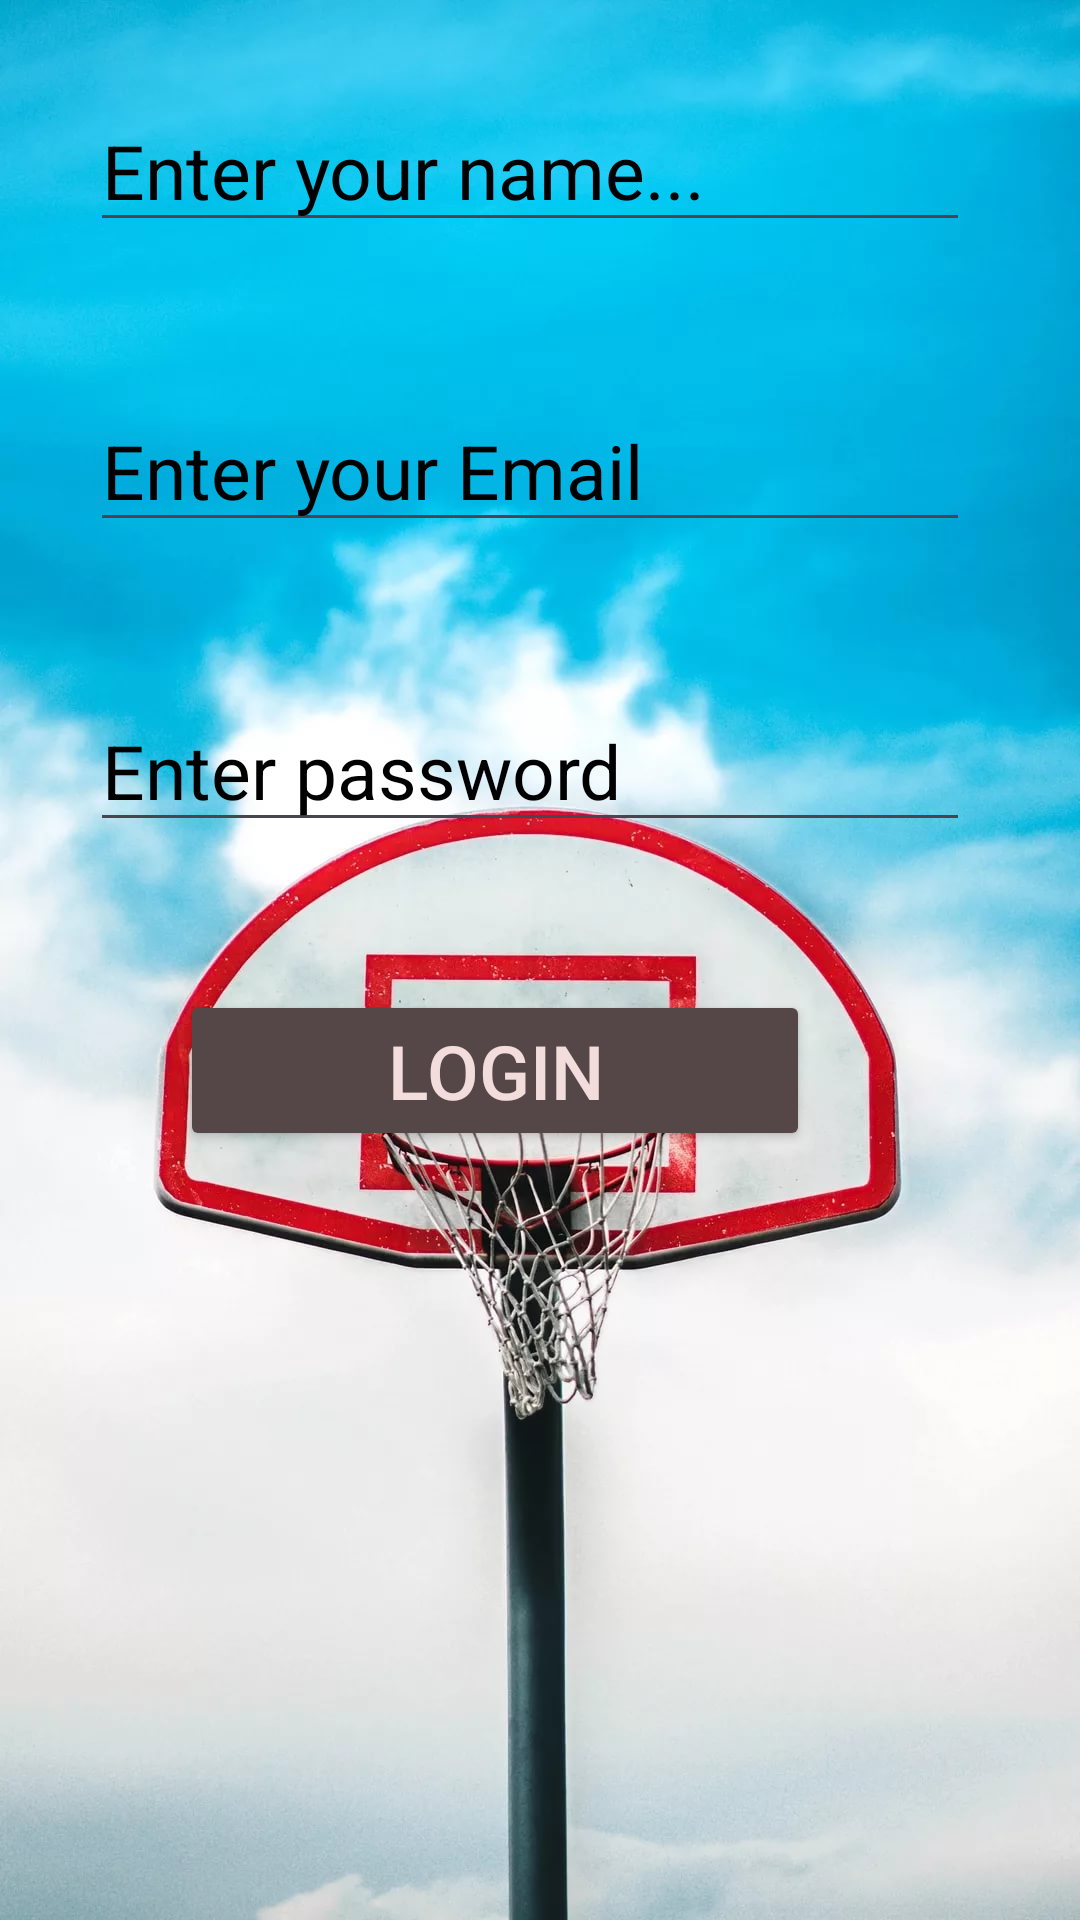

Produce the Android XML layout that renders to this screen, including the resource entries it uses.
<!-- AndroidManifest.xml: application theme Theme.AGame -->
<!-- res/layout/activity_loginpage.xml -->
<?xml version="1.0" encoding="utf-8"?>
<RelativeLayout xmlns:android="http://schemas.android.com/apk/res/android"
    xmlns:app="http://schemas.android.com/apk/res-auto"
    xmlns:tools="http://schemas.android.com/tools"
    android:layout_width="match_parent"
    android:layout_height="match_parent"
    android:background="@drawable/basketballcourt"
    tools:context=".Loginpage">

    <EditText
        android:id="@+id/Edt_name2"
        android:layout_width="wrap_content"
        android:layout_height="wrap_content"
        android:textSize="25sp"
        android:ems="10"
        android:inputType="text"
        android:textColorHint="@color/black"
        android:layout_marginLeft="30sp"
        android:layout_marginRight="20sp"
        android:layout_marginTop="30sp"
        android:hint="Enter your name..."
        tools:layout_editor_absoluteX="90dp"
        tools:layout_editor_absoluteY="110dp" />

    <EditText
        android:id="@+id/editTextTextEmailAddress"
        android:layout_width="wrap_content"
        android:textColorHint="@color/black"
        android:layout_marginLeft="30sp"
        android:layout_marginRight="20sp"
        android:layout_marginTop="130sp"
        android:layout_height="wrap_content"
        android:textSize="25sp"
        android:ems="10"
        android:hint="Enter your Email" />

    <EditText
        android:id="@+id/editTextNumberPassword"
        android:layout_width="wrap_content"
        android:textColorHint="@color/black"
        android:layout_marginLeft="30sp"
        android:layout_marginRight="20sp"
        android:layout_marginTop="230sp"
        android:textSize="25sp"
        android:layout_height="wrap_content"
        android:ems="10"
        android:hint="Enter password" />

    <Button
        android:id="@+id/button"
        android:layout_width="match_parent"
        android:layout_height="wrap_content"
        android:layout_marginRight="90sp"
        android:backgroundTint="#554747"
        android:textSize="25sp"
        android:textColor="#F3DCDC"
        android:layout_marginLeft="60sp"
        android:layout_marginTop="330sp"
        android:text="LogIn" />
</RelativeLayout>
<!-- resources referenced by this layout -->
<resources>
  <!-- drawable basketballcourt: jpg bitmap (drawable, 126572 bytes) -->
  <style name="Theme.AGame" parent="Base.Theme.AGame" />
  <style name="Base.Theme.AGame" parent="Theme.Material3.DayNight.NoActionBar">
          
          
      </style>
  <!-- not gathered from this repository: default colours our renderer supplied (Android Studio template values) -->
  <color name="black">#FF000000</color>
</resources>
